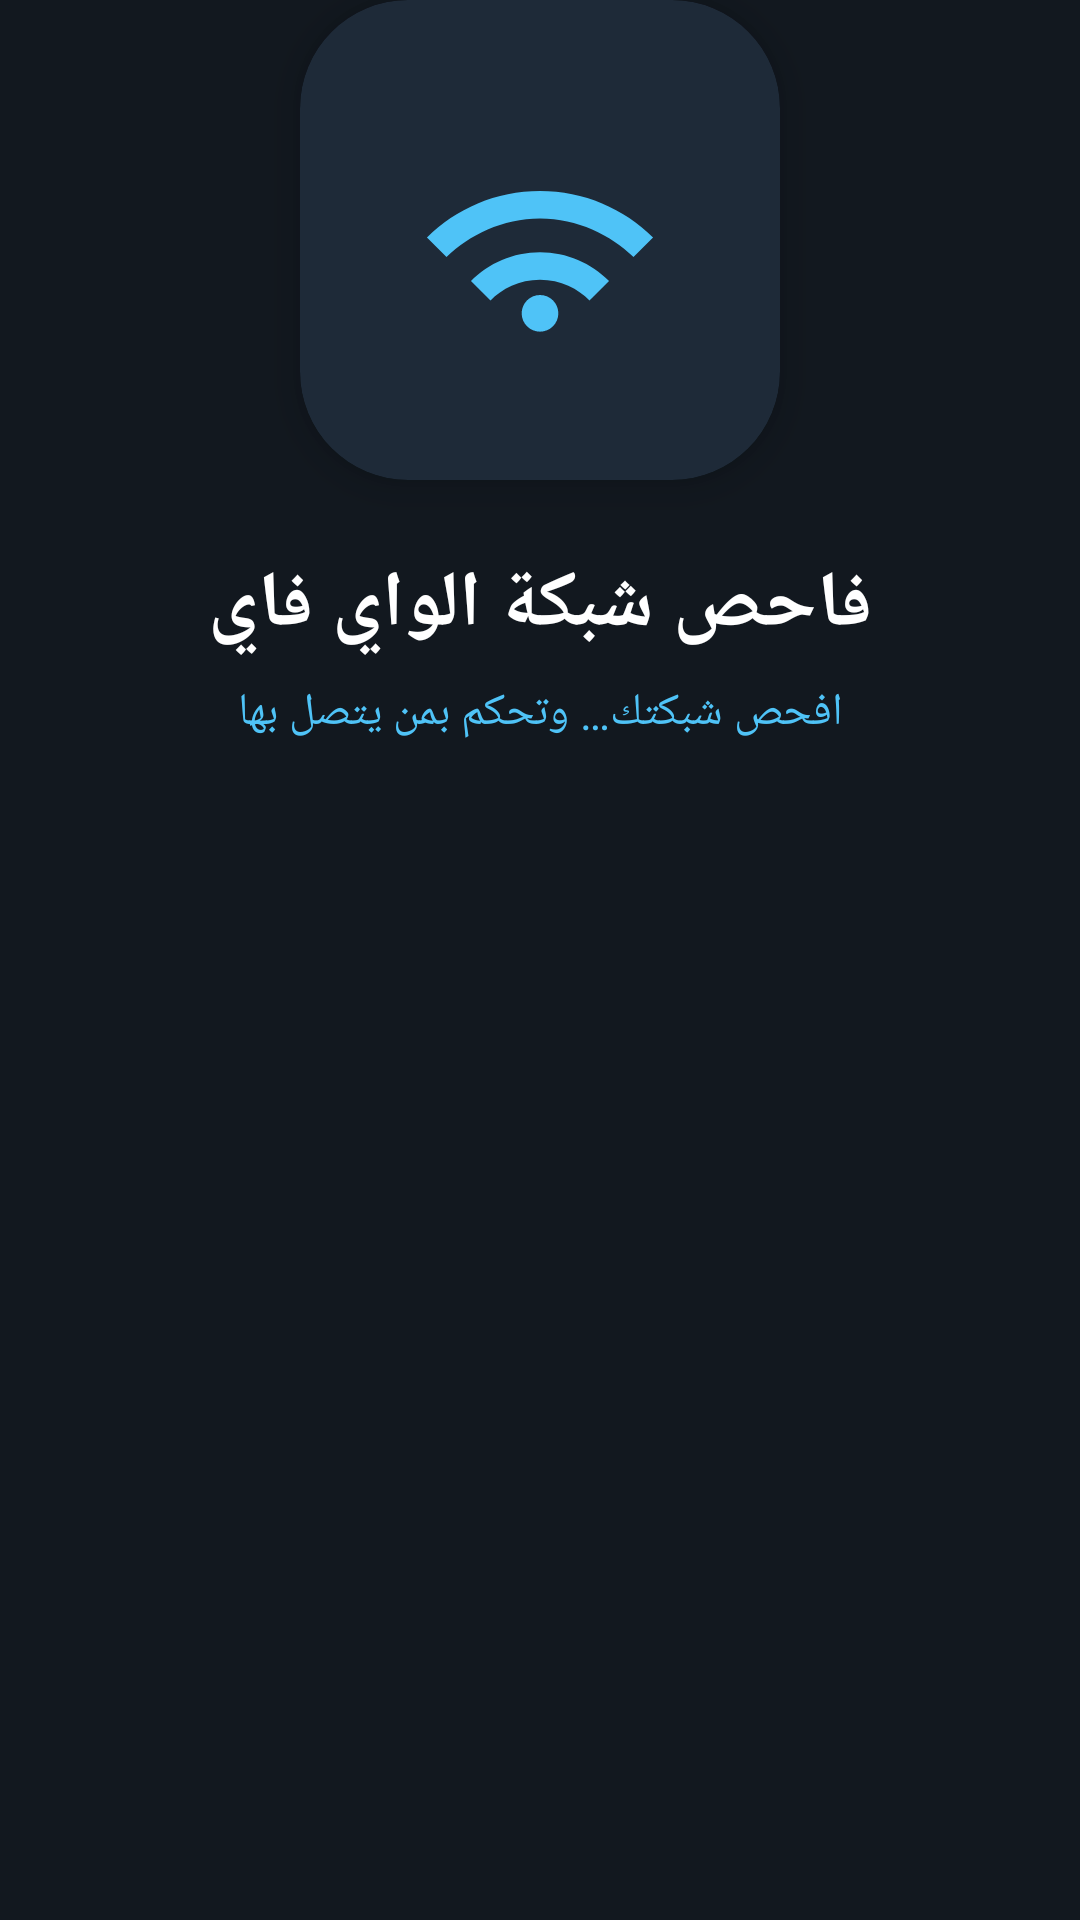

This screen was rendered from an Android layout file. Write that file and the resources it references.
<!-- AndroidManifest.xml: application theme Theme.WiFiScanner -->
<!-- res/layout/activity_splash.xml -->
<?xml version="1.0" encoding="utf-8"?>
<androidx.constraintlayout.widget.ConstraintLayout
    xmlns:android="http://schemas.android.com/apk/res/android"
    xmlns:app="http://schemas.android.com/apk/res-auto"
    android:id="@+id/splashRoot"
    android:layout_width="match_parent"
    android:layout_height="match_parent"
    android:background="@color/bg_screen">

    <com.google.android.material.card.MaterialCardView
        android:id="@+id/cardLogo"
        android:layout_width="160dp"
        android:layout_height="160dp"
        app:cardBackgroundColor="@color/bg_card"
        app:cardCornerRadius="36dp"
        app:cardElevation="8dp"
        app:layout_constraintBottom_toTopOf="@id/textAppTitle"
        app:layout_constraintEnd_toEndOf="parent"
        app:layout_constraintStart_toStartOf="parent"
        app:layout_constraintTop_toTopOf="parent"
        app:layout_constraintVertical_chainStyle="packed">

        <ImageView
            android:layout_width="110dp"
            android:layout_height="110dp"
            android:layout_gravity="center"
            android:contentDescription="@string/app_name"
            android:src="@drawable/ic_launcher_foreground" />
    </com.google.android.material.card.MaterialCardView>

    <TextView
        android:id="@+id/textAppTitle"
        android:layout_width="wrap_content"
        android:layout_height="wrap_content"
        android:layout_marginTop="24dp"
        android:text="@string/app_name"
        android:textColor="@color/white"
        android:textSize="26sp"
        android:textStyle="bold"
        app:layout_constraintBottom_toTopOf="@id/textTagline"
        app:layout_constraintEnd_toEndOf="parent"
        app:layout_constraintStart_toStartOf="parent"
        app:layout_constraintTop_toBottomOf="@id/cardLogo" />

    <TextView
        android:id="@+id/textTagline"
        android:layout_width="wrap_content"
        android:layout_height="wrap_content"
        android:layout_marginTop="8dp"
        android:text="@string/splash_tagline"
        android:textColor="@color/accent"
        android:textSize="15sp"
        app:layout_constraintBottom_toTopOf="@id/progressSplash"
        app:layout_constraintEnd_toEndOf="parent"
        app:layout_constraintStart_toStartOf="parent"
        app:layout_constraintTop_toBottomOf="@id/textAppTitle" />

    <ProgressBar
        android:id="@+id/progressSplash"
        android:layout_width="wrap_content"
        android:layout_height="wrap_content"
        android:layout_marginTop="28dp"
        android:indeterminateTint="@color/teal_200"
        app:layout_constraintBottom_toTopOf="@id/adContainerSplash"
        app:layout_constraintEnd_toEndOf="parent"
        app:layout_constraintStart_toStartOf="parent"
        app:layout_constraintTop_toBottomOf="@id/textTagline" />

    
    <FrameLayout
        android:id="@+id/adContainerSplash"
        android:layout_width="match_parent"
        android:layout_height="wrap_content"
        android:minHeight="50dp"
        android:layout_marginTop="24dp"
        app:layout_constraintBottom_toTopOf="@id/textDeveloper"
        app:layout_constraintEnd_toEndOf="parent"
        app:layout_constraintStart_toStartOf="parent" />

    <TextView
        android:id="@+id/textDeveloper"
        android:layout_width="wrap_content"
        android:layout_height="wrap_content"
        android:layout_marginBottom="24dp"
        android:text="@string/developer_credit"
        android:textColor="@color/text_secondary"
        android:textSize="12sp"
        app:layout_constraintBottom_toBottomOf="parent"
        app:layout_constraintEnd_toEndOf="parent"
        app:layout_constraintStart_toStartOf="parent"
        app:layout_constraintTop_toBottomOf="@id/adContainerSplash" />

</androidx.constraintlayout.widget.ConstraintLayout>
<!-- resources referenced by this layout -->
<resources>
  <color name="accent">#FF4FC3F7</color>
  <color name="bg_card">#FF1E2A38</color>
  <color name="bg_screen">#FF12181F</color>
  <color name="teal_200">#FF03DAC5</color>
  <color name="text_secondary">#FFB0BEC5</color>
  <color name="white">#FFFFFFFF</color>
  <!-- drawable ic_launcher_foreground (drawable) -->
  <vector xmlns:android="http://schemas.android.com/apk/res/android"
      android:width="108dp"
      android:height="108dp"
      android:viewportWidth="108"
      android:viewportHeight="108">
      
      <path
          android:fillColor="#FF4FC3F7"
          android:pathData="M54,78m-6,0a6,6 0,1 1,12 0a6,6 0,1 1,-12 0" />
      <path
          android:fillColor="#FF4FC3F7"
          android:pathData="M54,58c8.8,0 16.8,3.6 22.6,9.4l-6.4,6.4C66.6,70 60.7,67 54,67s-12.6,3 -16.2,6.8l-6.4,-6.4C37.2,61.6 45.2,58 54,58z" />
      <path
          android:fillColor="#FF4FC3F7"
          android:pathData="M54,38c14.4,0 27.5,5.8 37,15.2l-6.4,6.4C77.1,52.4 66.3,47 54,47s-23.1,5.4 -30.6,12.6L17,53.2C26.5,43.8 39.6,38 54,38z" />
  </vector>
  <string name="app_name">فاحص شبكة الواي فاي</string>
  <string name="developer_credit">تطوير: Ahmed Titio</string>
  <string name="splash_tagline">افحص شبكتك… وتحكم بمن يتصل بها</string>
  <style name="Theme.WiFiScanner" parent="Theme.MaterialComponents.DayNight.NoActionBar">
          <item name="colorPrimary">@color/teal_700</item>
          <item name="colorPrimaryVariant">@color/teal_700</item>
          <item name="colorOnPrimary">@color/white</item>
          <item name="colorSecondary">@color/accent</item>
          <item name="android:statusBarColor">@color/bg_screen</item>
          <item name="android:windowBackground">@color/bg_screen</item>
      </style>
  <color name="teal_700">#FF018786</color>
</resources>
